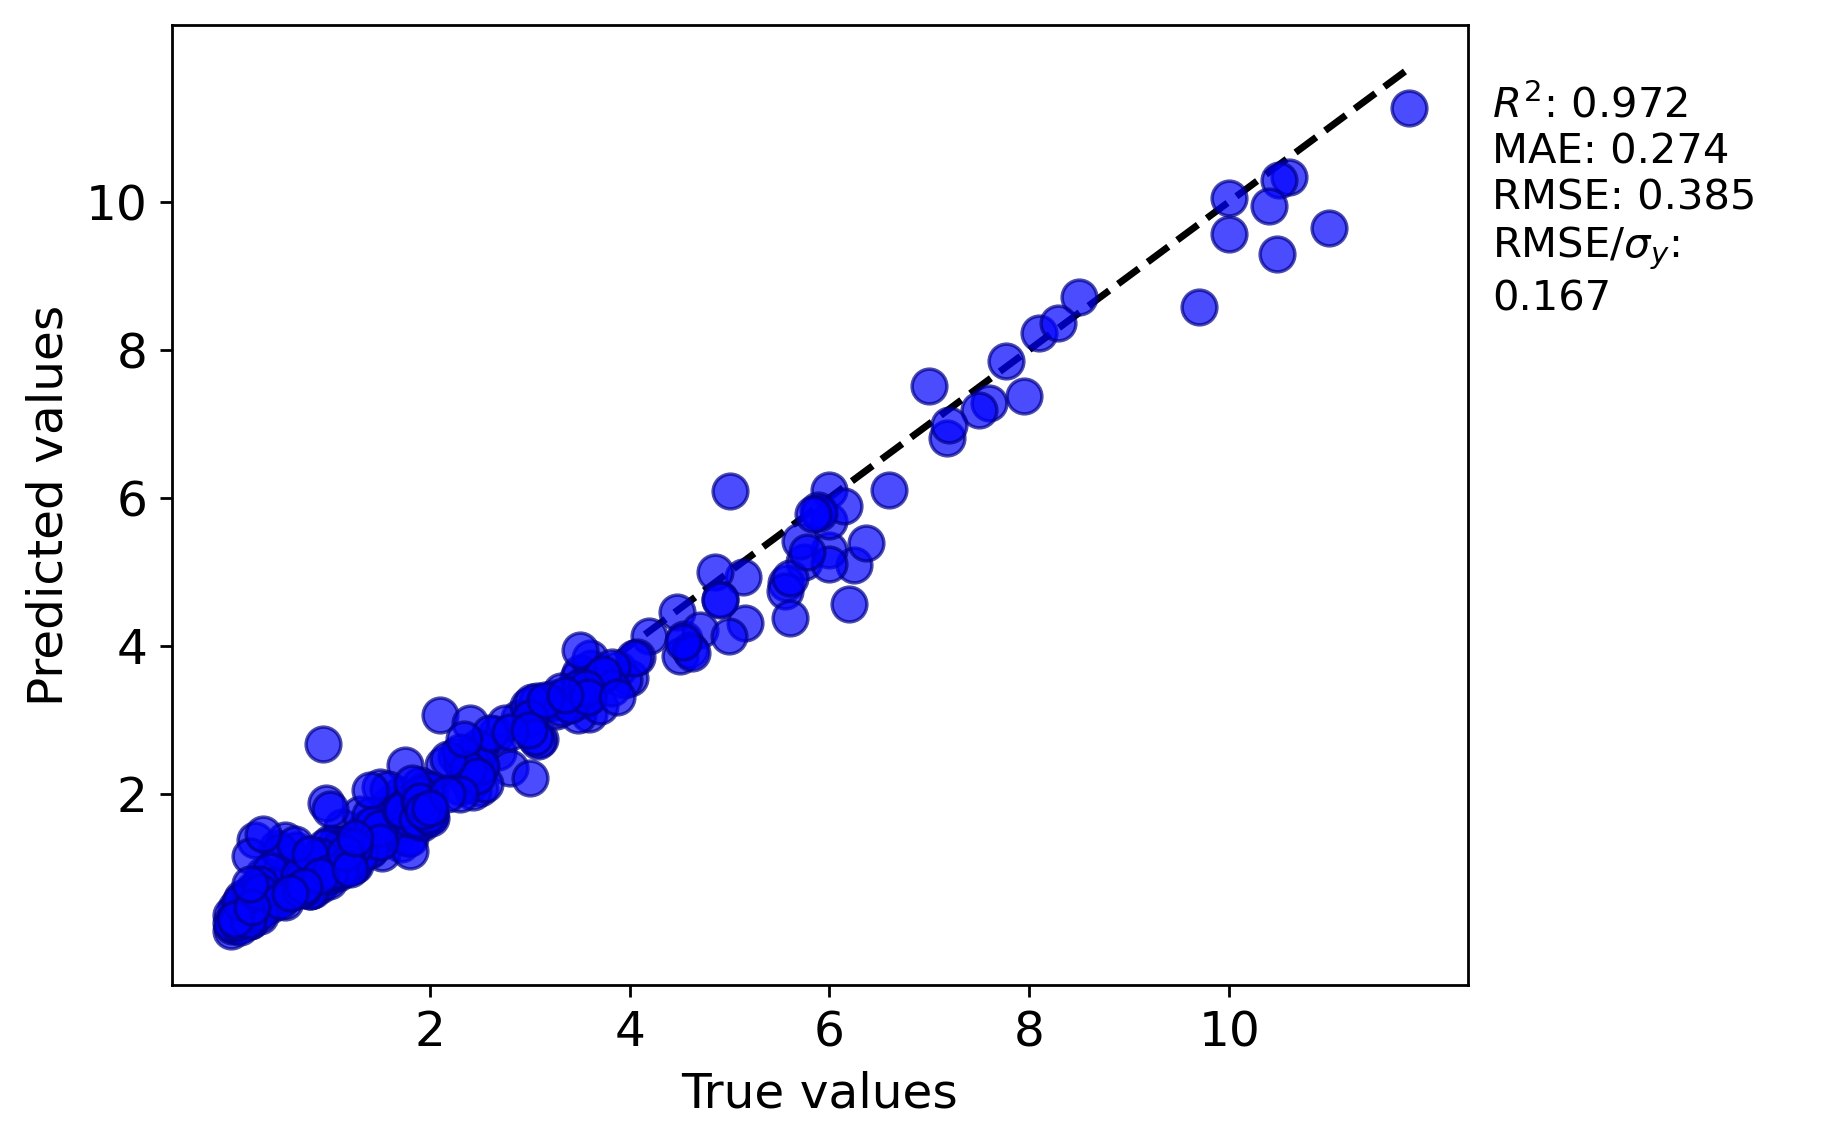

Data behind this chart, as committed beside it:
y true, y pred
3.485, 3.569
4.19, 4.136
0.85, 0.8069
0.95, 1.082
0.13, 0.3695
0.064, 0.4532
2.5, 2.08
0.4, 0.4922
5.74, 5.127
1.919, 1.599
9.7, 8.579
3.1, 2.736
1.2, 1.107
1.215, 1.317
4.0, 3.569
2.43, 2.559
1.77, 1.65
0.48, 0.5884
2.4, 2.29
0.93, 2.673
7.0, 7.515
5.13, 4.934
3.88, 3.691
3.6, 3.433
10.48, 9.289
3.61, 3.699
2.89, 3.024
0.67, 0.7628
0.015, 0.1524
2.66, 2.807
1.962, 2.076
2.755, 2.954
1.2, 1.349
0.21, 0.5994
6.245, 5.089
2.26, 2.517
10.0, 10.05
6.0, 5.3
4.07, 3.845
0.46, 0.7517
0.9, 0.955
1.0, 0.9419
4.47, 4.461
5.7, 5.41
6.0, 6.102
3.562, 3.34
0.6, 0.6609
1.75, 2.395
1.785, 1.788
2.417, 2.395
0.45, 0.6066
1.714, 1.327
1.517, 1.198
0.13, 0.426
0.2, 0.3141
0.52, 0.7713
1.25, 1.109
4.85, 4.995
0.7, 1.054
2.68, 2.566
... 276 more rows
